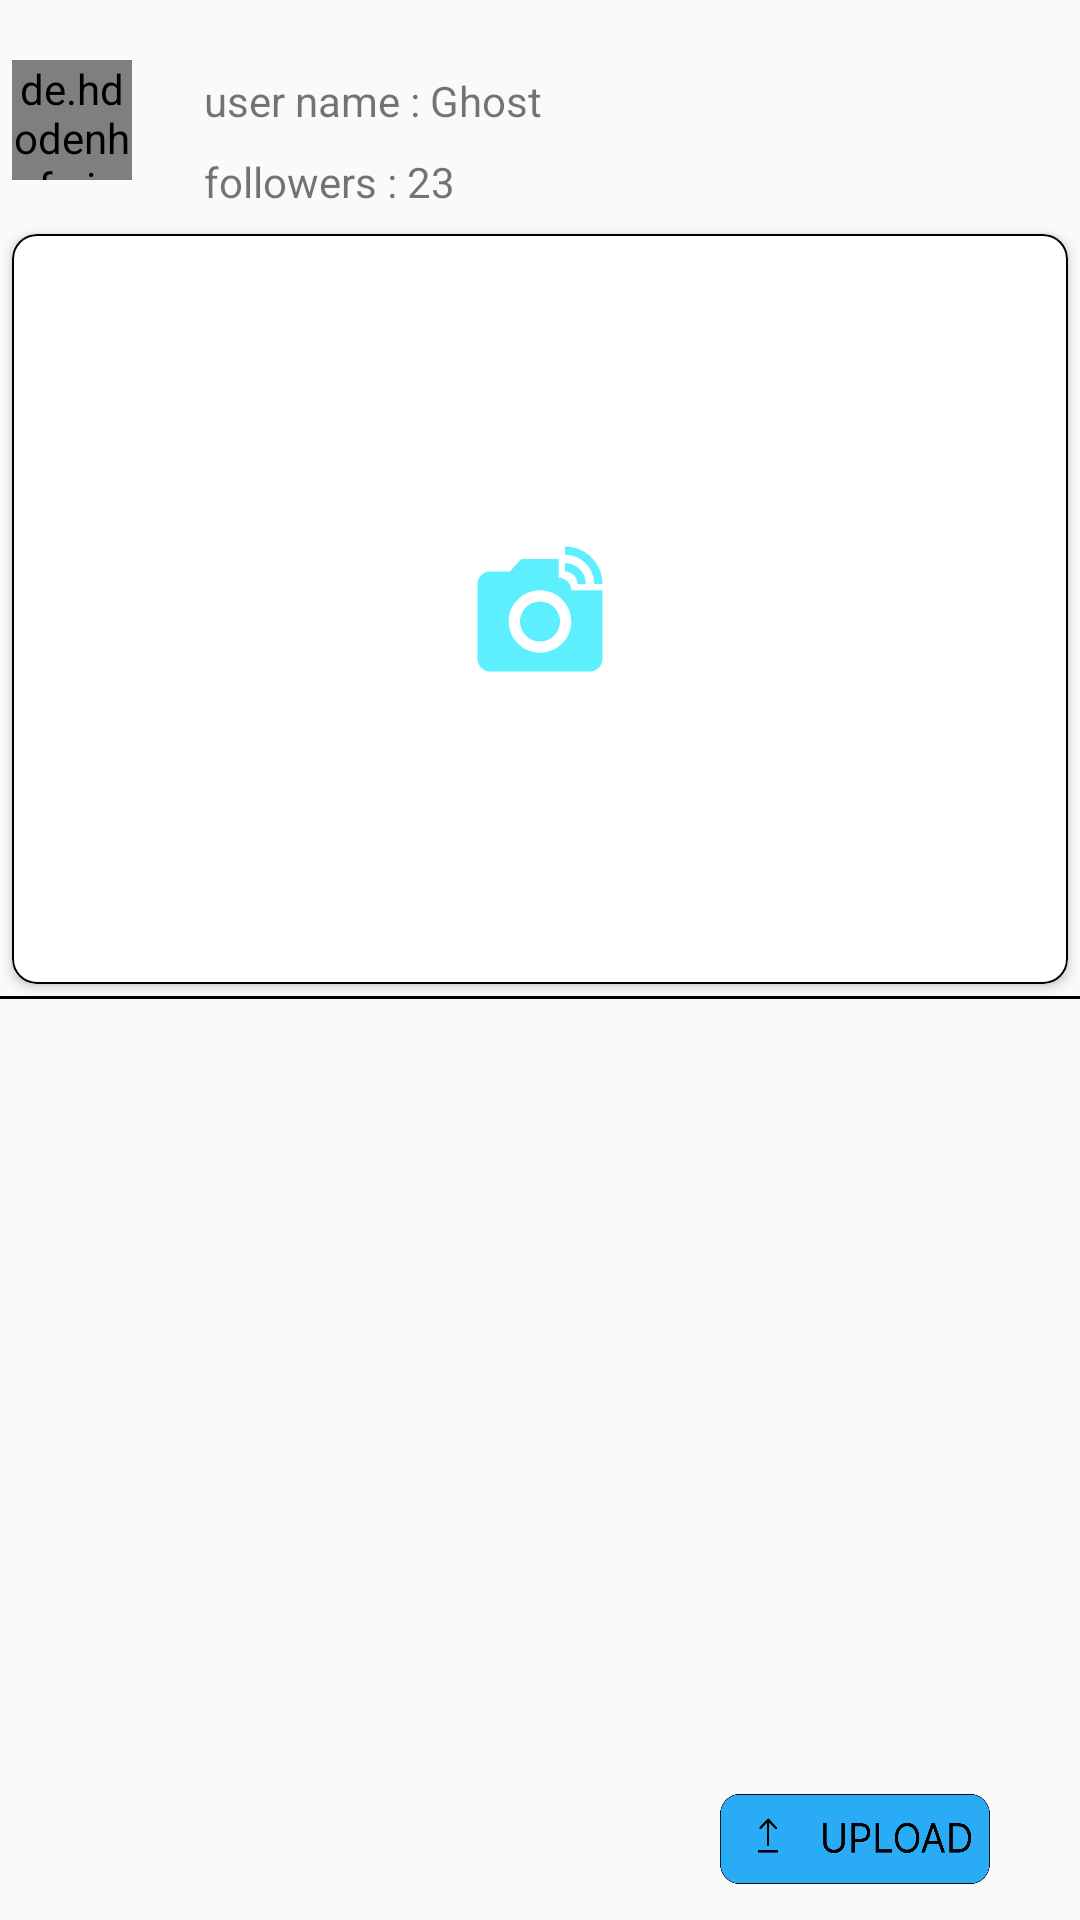

Android layout source for this screen:
<!-- AndroidManifest.xml: application theme Theme.AppCompat.Light.NoActionBar -->
<!-- res/layout/fragment_add_post.xml -->
<?xml version="1.0" encoding="utf-8"?>
<layout xmlns:android="http://schemas.android.com/apk/res/android"
    xmlns:app="http://schemas.android.com/apk/res-auto">

    <data>
        <variable
            name="bind"
            type="com.augx_universe.snipedev.view_models.FeedViewModel" />

    </data>

    <androidx.constraintlayout.widget.ConstraintLayout
        android:layout_width="match_parent"
        android:layout_height="match_parent"
        android:theme="@style/Theme.AppCompat.Light.NoActionBar">

        <androidx.core.widget.NestedScrollView
            android:id="@+id/nestedScrollView"
            android:layout_width="match_parent"
            android:layout_height="match_parent"
            android:layout_marginBottom="65dp"
            app:layout_constraintBottom_toTopOf="@id/post_to_firebase_button"
            app:layout_constraintStart_toStartOf="parent"
            app:layout_constraintTop_toTopOf="parent">

            <androidx.constraintlayout.widget.ConstraintLayout
                android:layout_width="match_parent"
                android:layout_height="match_parent"
                app:layout_constraintBottom_toTopOf="@id/post_to_firebase_button">

                <de.hdodenhof.circleimageview.CircleImageView
                    android:id="@+id/profileImage"
                    android:layout_width="40dp"
                    android:layout_height="40dp"
                    android:layout_marginStart="4dp"
                    android:layout_marginTop="20dp"
                    android:src="@drawable/wizard"
                    app:layout_constraintStart_toStartOf="parent"
                    app:layout_constraintTop_toTopOf="parent" />

                <TextView
                    android:id="@+id/userNameTextView"
                    android:layout_width="wrap_content"
                    android:layout_height="wrap_content"
                    android:layout_marginStart="20dp"
                    android:layout_marginTop="20dp"
                    android:padding="4dp"
                    android:text="user name : Ghost"
                    app:layout_constraintStart_toEndOf="@id/profileImage"
                    app:layout_constraintTop_toTopOf="parent" />

                <TextView
                    android:id="@+id/followersTextView"
                    android:layout_width="wrap_content"
                    android:layout_height="wrap_content"
                    android:layout_marginStart="20dp"
                    android:padding="4dp"
                    android:text="followers : 23"
                    app:layout_constraintStart_toEndOf="@id/profileImage"
                    app:layout_constraintTop_toBottomOf="@id/userNameTextView" />

                <androidx.cardview.widget.CardView
                    android:id="@+id/innerFeedCardView"
                    android:layout_width="match_parent"
                    android:layout_height="wrap_content"
                    android:layout_marginStart="4dp"
                    android:layout_marginTop="4dp"
                    android:layout_marginEnd="4dp"
                    android:foreground="@drawable/border"
                    app:cardCornerRadius="8dp"
                    app:layout_constraintStart_toStartOf="parent"
                    app:layout_constraintTop_toBottomOf="@id/followersTextView">

                    <com.amrdeveloper.codeview.CodeView
                        android:id="@+id/add_post_code_view"
                        android:layout_width="match_parent"
                        android:layout_height="wrap_content"
                        android:layout_margin="16dp"
                        android:text="@={bind.codeViewText}"
                        android:background="@color/white"
                        android:dropDownWidth="150dp"
                        android:dropDownHorizontalOffset="0dp"
                        android:dropDownSelector="@color/white"
                        android:gravity="top|start"
                        android:inputType="none"
                        android:textColorHighlight="@color/white"
                        android:visibility="gone"


                        />

                    <FrameLayout
                        android:id="@+id/post_preview"
                        android:layout_width="match_parent"
                        android:layout_height="250dp">

                        <ImageView
                            android:id="@+id/code_image"
                            android:layout_width="match_parent"
                            android:layout_height="wrap_content"
                            android:src="@drawable/bg_add_post_blur" />

                        <ImageView
                            android:id="@+id/snapshot_with_camera"
                            android:layout_width="50dp"
                            android:layout_height="50dp"
                            android:layout_gravity="center"
                            android:src="@drawable/camera" />


                    </FrameLayout>

                </androidx.cardview.widget.CardView>

                <View
                    android:id="@+id/borderView"
                    android:layout_width="match_parent"
                    android:layout_height="1dp"
                    android:layout_marginTop="4dp"
                    android:layout_marginBottom="2dp"
                    android:background="@color/black"
                    app:layout_constraintStart_toStartOf="parent"
                    app:layout_constraintTop_toBottomOf="@id/innerFeedCardView" />
                <FrameLayout
                    android:id="@+id/composeView"
                    android:layout_width="match_parent"
                    android:layout_height="wrap_content"
                    app:layout_constraintTop_toBottomOf="@id/borderView"
                    app:layout_constraintStart_toStartOf="parent"
                    />


            </androidx.constraintlayout.widget.ConstraintLayout>
        </androidx.core.widget.NestedScrollView>

        <ImageButton
            android:id="@+id/post_to_firebase_button"
            android:layout_width="90dp"
            android:layout_height="30dp"
            android:background="@drawable/upload_button"
            android:layout_marginBottom="12dp"
            android:layout_marginEnd="30dp"
            app:layout_constraintBottom_toBottomOf="parent"
            app:layout_constraintEnd_toEndOf="parent" />



    </androidx.constraintlayout.widget.ConstraintLayout>
</layout>
<!-- resources referenced by this layout -->
<resources>
  <color name="black">#FF000000</color>
  <color name="white">#FFFFFFFF</color>
  <!-- drawable border (drawable) -->
  <?xml version="1.0" encoding="utf-8"?>
  <shape xmlns:android="http://schemas.android.com/apk/res/android"
  
      android:shape="rectangle"
  
  
      >
  
  
      <stroke
          android:color="@color/black"
          android:width="0.5dp"
  />
      <corners
          android:radius="8dp"/>
  
  
  </shape>
  <!-- drawable camera (drawable) -->
  <vector android:height="24dp" android:tint="#A100E5FF"
      android:viewportHeight="24" android:viewportWidth="24"
      android:width="24dp" xmlns:android="http://schemas.android.com/apk/res/android">
      <path android:fillColor="@android:color/holo_green_light" android:pathData="M12,14m-3.2,0a3.2,3.2 0,1 1,6.4 0a3.2,3.2 0,1 1,-6.4 0"/>
      <path android:fillColor="@color/keyword" android:pathData="M16,3.33c2.58,0 4.67,2.09 4.67,4.67H22c0,-3.31 -2.69,-6 -6,-6v1.33M16,6c1.11,0 2,0.89 2,2h1.33c0,-1.84 -1.49,-3.33 -3.33,-3.33V6"/>
      <path android:fillColor="@android:color/white" android:pathData="M17,9c0,-1.11 -0.89,-2 -2,-2L15,4L9,4L7.17,6L4,6c-1.1,0 -2,0.9 -2,2v12c0,1.1 0.9,2 2,2h16c1.1,0 2,-0.9 2,-2L22,9h-5zM12,19c-2.76,0 -5,-2.24 -5,-5s2.24,-5 5,-5 5,2.24 5,5 -2.24,5 -5,5z"/>
  </vector>
  <!-- drawable upload_button: png bitmap (drawable, 11237 bytes) -->
  <style name="Theme.AppCompat.Light.NoActionBar" parent="android:Theme.Material.Light.NoActionBar">
          <item name="android:statusBarColor">@color/purple_700</item>
      </style>
  <color name="keyword">#FFD640</color>
  <color name="purple_700">#FF3700B3</color>
</resources>
